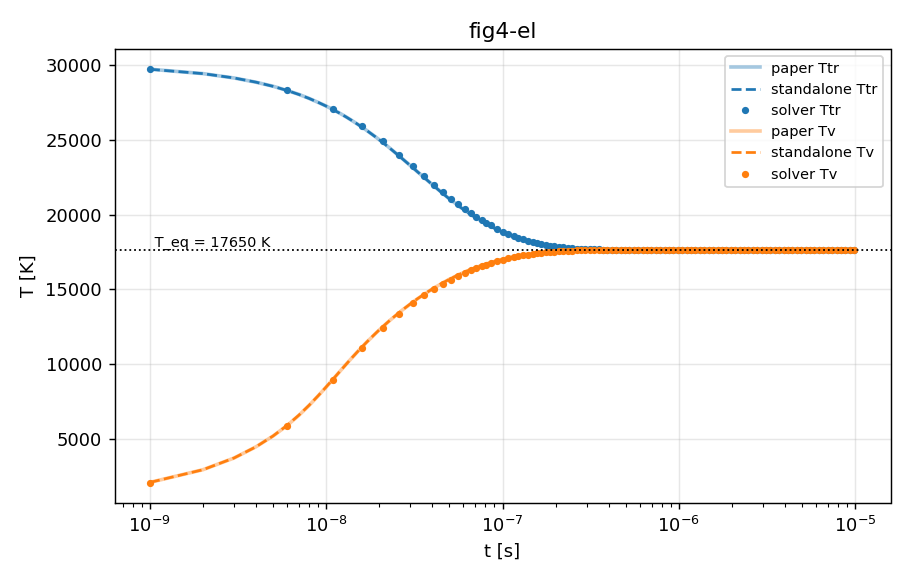

Source data for this figure (header and first rows):
# T_eq = 17650.1 K (conservazione dell'e…
t, Ttr, Tv
0, 30000, 1000
1e-09, 29704, 2116
2e-09, 29412, 2962
3e-09, 29124, 3745
4e-09, 28841, 4493
5e-09, 28563, 5218
6e-09, 28289, 5923
7e-09, 28020, 6607
8e-09, 27755, 7268
9e-09, 27496, 7899
1e-08, 27242, 8494
1.1e-08, 26993, 9048
1.2e-08, 26749, 9557
1.3e-08, 26511, 10020
1.4e-08, 26278, 10441
1.5e-08, 26051, 10826
1.6e-08, 25828, 11174
1.7e-08, 25612, 11494
1.8e-08, 25400, 11785
1.9e-08, 25194, 12054
2e-08, 24994, 12302
2.1e-08, 24798, 12532
2.2e-08, 24608, 12744
2.3e-08, 24424, 12943
2.4e-08, 24244, 13131
2.5e-08, 24069, 13303
2.6e-08, 23899, 13468
2.7e-08, 23734, 13622
2.8e-08, 23574, 13768
2.9e-08, 23419, 13905
3e-08, 23268, 14036
3.1e-08, 23122, 14159
3.2e-08, 22980, 14278
3.3e-08, 22843, 14388
3.4e-08, 22709, 14494
3.5e-08, 22580, 14596
3.6e-08, 22454, 14691
3.7e-08, 22332, 14784
3.8e-08, 22214, 14873
3.9e-08, 22100, 14955
4e-08, 21988, 15034
4.1e-08, 21881, 15110
4.2e-08, 21776, 15185
4.3e-08, 21675, 15258
4.4e-08, 21577, 15328
4.5e-08, 21481, 15391
4.6e-08, 21389, 15453
4.7e-08, 21299, 15513
4.8e-08, 21211, 15571
4.9e-08, 21127, 15628
5e-08, 21045, 15683
5.1e-08, 20965, 15737
5.2e-08, 20888, 15787
5.3e-08, 20812, 15834
5.4e-08, 20740, 15879
5.5e-08, 20668, 15924
5.6e-08, 20600, 15967
5.7e-08, 20532, 16009
5.8e-08, 20467, 16051
... 442 more rows
